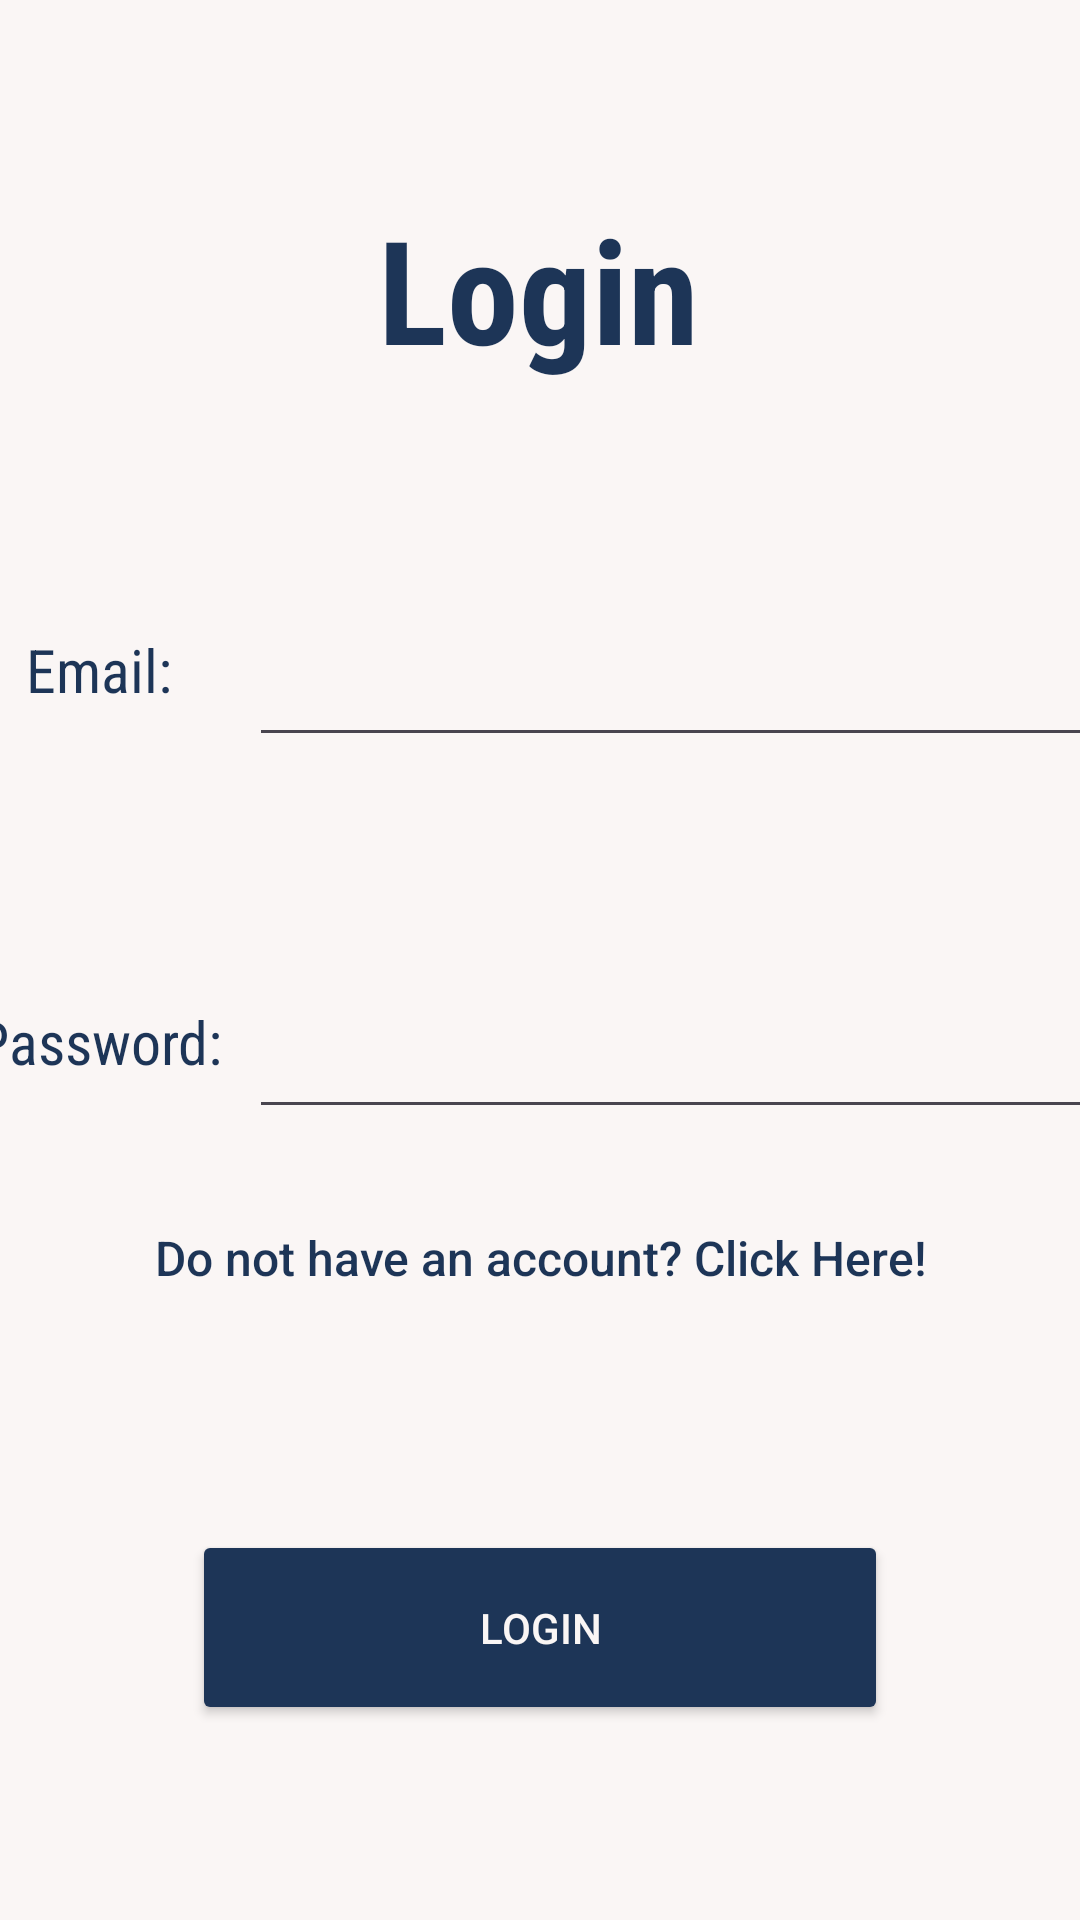

Layout XML and referenced resources for this Android screen:
<!-- AndroidManifest.xml: application theme Theme.BookMyCampus -->
<!-- res/layout/loginpage.xml -->
<?xml version="1.0" encoding="utf-8"?>
<ScrollView xmlns:android="http://schemas.android.com/apk/res/android"
    xmlns:app="http://schemas.android.com/apk/res-auto"
    xmlns:tools="http://schemas.android.com/tools"
    android:layout_width="match_parent"
    android:layout_height="match_parent"
    android:background="@color/off_white">


    <androidx.constraintlayout.widget.ConstraintLayout
        android:layout_width="match_parent"
        android:layout_height="match_parent"
        android:background="@color/off_white">



        <TextView
            android:id="@+id/loginTitle"
            android:layout_width="wrap_content"
            android:layout_height="wrap_content"
            android:layout_marginTop="64dp"
            android:fontFamily="sans-serif-condensed"
            android:text="@string/loginPageTitle"
            android:textAlignment="center"
            android:textColor="@color/darkblue"
            android:textSize="48sp"
            android:textStyle="bold"
            android:typeface="normal"
            app:layout_constraintEnd_toEndOf="parent"
            app:layout_constraintHorizontal_bias="0.498"
            app:layout_constraintStart_toStartOf="parent"
            app:layout_constraintTop_toTopOf="parent" />

        <LinearLayout
            android:id="@+id/linearLayout"
            android:layout_width="415dp"
            android:layout_height="wrap_content"
            android:orientation="vertical"
            app:layout_constraintEnd_toEndOf="parent"
            app:layout_constraintStart_toStartOf="parent"
            app:layout_constraintTop_toBottomOf="@+id/loginTitle">

            <Space
                android:layout_width="match_parent"
                android:layout_height="64dp" />

            <LinearLayout
                android:layout_width="match_parent"
                android:layout_height="60dp"
                android:orientation="horizontal">

                <Space
                    android:layout_width="10dp"
                    android:layout_height="wrap_content" />

                <TextView
                    android:id="@+id/textView9"
                    android:layout_width="100dp"
                    android:layout_height="wrap_content"
                    android:fontFamily="sans-serif-condensed"
                    android:text="@string/emailText"
                    android:textAlignment="center"
                    android:textColor="@color/darkblue"
                    android:textSize="20sp" />

                <EditText
                    android:id="@+id/editTextText"
                    android:layout_width="wrap_content"
                    android:layout_height="match_parent"
                    android:layout_weight="1"
                    android:ems="10"
                    android:inputType="text" />

                <Space
                    android:layout_width="10dp"
                    android:layout_height="wrap_content" />

            </LinearLayout>

            <Space
                android:layout_width="match_parent"
                android:layout_height="64dp" />

            <LinearLayout
                android:layout_width="match_parent"
                android:layout_height="60dp"
                android:orientation="horizontal">

                <Space
                    android:layout_width="10dp"
                    android:layout_height="wrap_content" />

                <TextView
                    android:id="@+id/textView10"
                    android:layout_width="100dp"
                    android:layout_height="wrap_content"
                    android:fontFamily="sans-serif-condensed"
                    android:text="@string/passwordText"
                    android:textAlignment="center"
                    android:textColor="@color/darkblue"
                    android:textSize="20sp" />

                <EditText
                    android:id="@+id/editTextText2"
                    android:layout_width="wrap_content"
                    android:layout_height="match_parent"
                    android:layout_weight="1"
                    android:ems="10"
                    android:inputType="text" />

                <Space
                    android:layout_width="10dp"
                    android:layout_height="wrap_content" />
            </LinearLayout>

        </LinearLayout>

        <TextView
            android:id="@+id/textView19"
            android:layout_width="wrap_content"
            android:layout_height="wrap_content"
            android:layout_marginTop="32dp"
            android:fontFamily="sans-serif-medium"
            android:text="@string/newUserText"
            android:textAlignment="center"
            android:textAllCaps="false"
            android:textColor="@color/darkblue"
            android:textSize="16sp"
            app:layout_constraintEnd_toEndOf="parent"
            app:layout_constraintStart_toStartOf="parent"
            app:layout_constraintTop_toBottomOf="@+id/linearLayout" />

        <Button
            android:id="@+id/loginbtn"
            android:layout_width="232dp"
            android:layout_height="65dp"
            android:layout_marginTop="80dp"
            android:text="@string/loginButton"
            android:textColor="@color/off_white"
            app:backgroundTint="@color/darkblue"
            app:layout_constraintBottom_toBottomOf="parent"
            app:layout_constraintEnd_toEndOf="parent"
            app:layout_constraintHorizontal_bias="0.5"
            app:layout_constraintStart_toStartOf="parent"
            app:layout_constraintTop_toBottomOf="@+id/textView19" />


    </androidx.constraintlayout.widget.ConstraintLayout>

</ScrollView>
<!-- resources referenced by this layout -->
<resources>
  <color name="darkblue">#1d3557</color>
  <color name="off_white">#faf6f5</color>
  <string name="emailText">Email:</string>
  <string name="loginButton">Login</string>
  <string name="loginPageTitle">Login</string>
  <string name="newUserText">Do not have an account? Click Here!</string>
  <string name="passwordText">Password:</string>
  <style name="Theme.BookMyCampus" parent="Base.Theme.BookMyCampus" />
  <style name="Base.Theme.BookMyCampus" parent="Theme.Material3.DayNight.NoActionBar">
          
          
      </style>
</resources>
